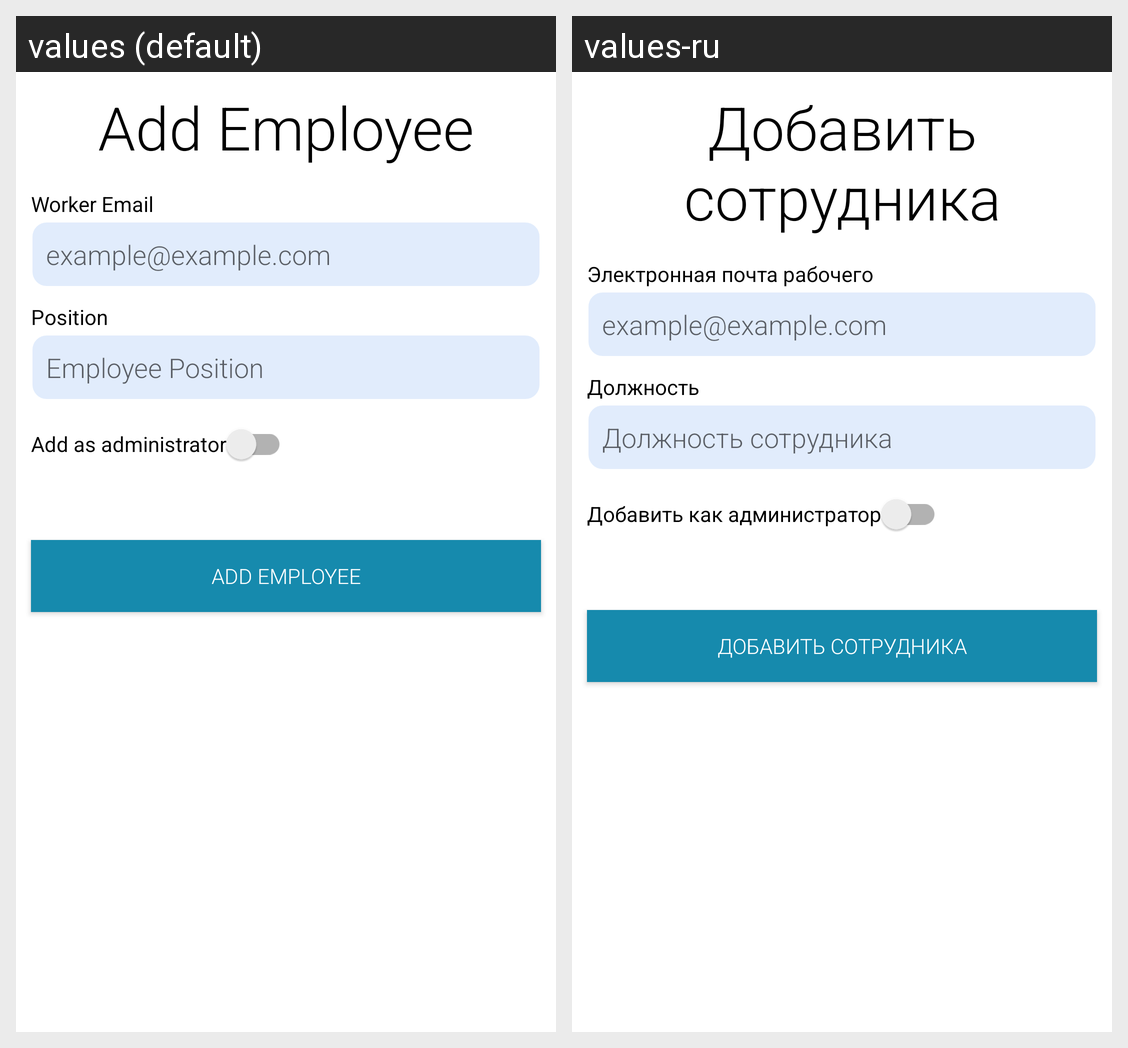

The Android screen above is rendered under two locales of the same app. Produce the string resources it draws, with the default and per-locale values.
Android screen res/layout/companyadminactivity.xml rendered under 2 locales, left to right: values (default), values-ru. Device: Nexus 5 (rendered at 1080×1920; each locale shown at half size, 540×960, under a caption strip naming it); theme Theme.EasyTracker.
Strings drawn on this screen, with the default value and each locale's value (text and hints the layout hard-codes, and strings that could not be matched under every locale, appear in the picture but are not listed):

add_worker
  values: Add Employee
  values-ru: Добавить сотрудника

worker_email
  values: Worker Email
  values-ru: Электронная почта рабочего

example_email
  values: example@example.com
  values-ru: example@example.com

company_position
  values: Position
  values-ru: Должность

employee_position
  values: Employee Position
  values-ru: Должность сотрудника

add_as_administrator
  values: Add as administrator
  values-ru: Добавить как администратор
